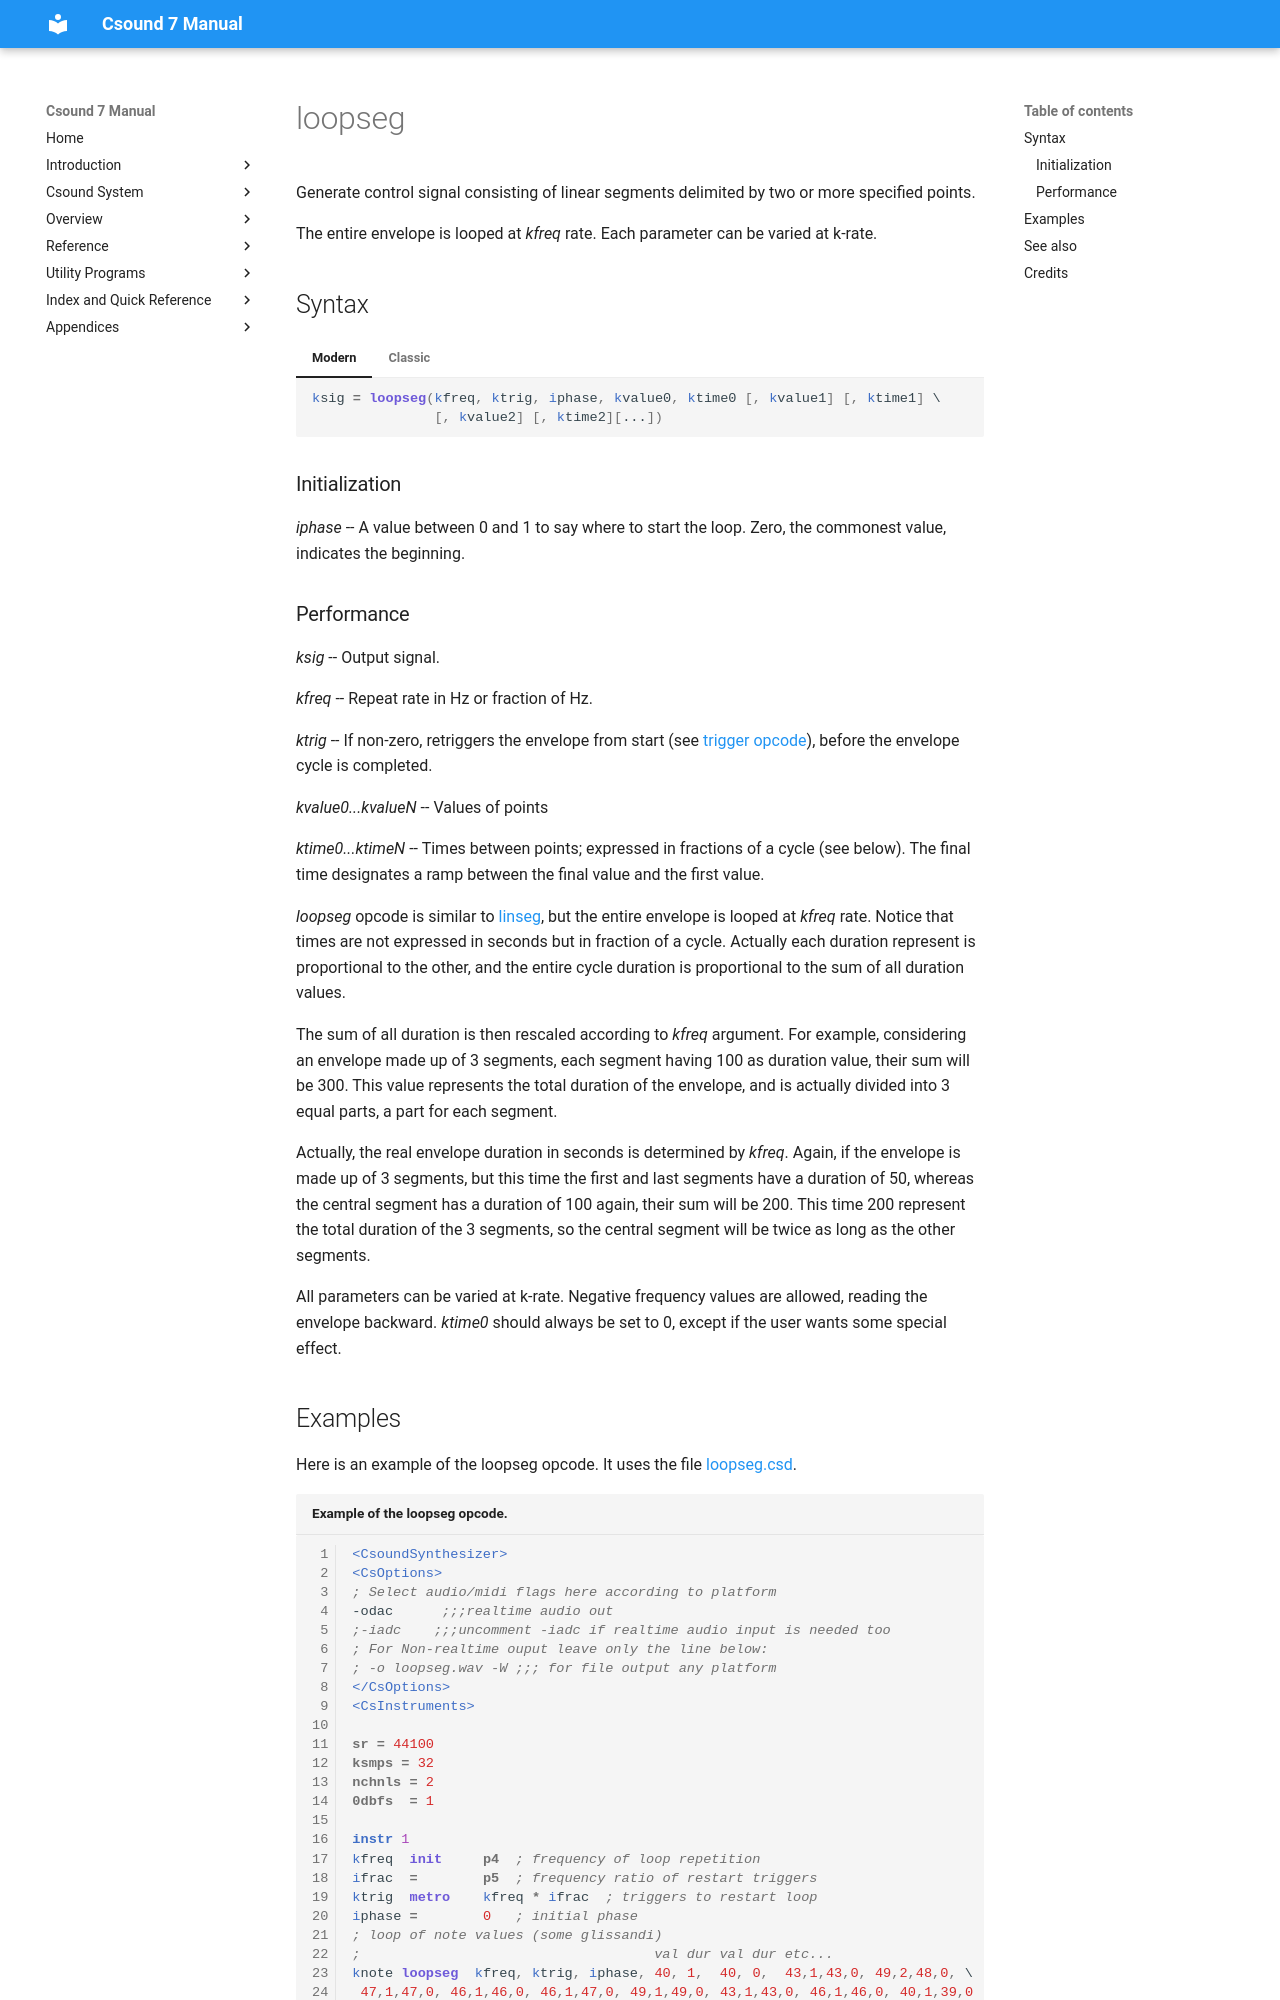

repository: csound/manual · page: opcodes/loopseg/index.html · generator: mkdocs

<!--
id:loopseg
category:Signal Generators:Linear and Exponential Generators
-->
# loopseg
Generate control signal consisting of linear segments delimited by two or more specified points.

The entire envelope is looped at _kfreq_ rate. Each parameter can be varied at k-rate.

## Syntax
=== "Modern"
    ``` csound-orc
    ksig = loopseg(kfreq, ktrig, iphase, kvalue0, ktime0 [, kvalue1] [, ktime1] \
                   [, kvalue2] [, ktime2][...])
    ```

=== "Classic"
    ``` csound-orc
    ksig loopseg kfreq, ktrig, iphase, kvalue0, ktime0 [, kvalue1] [, ktime1] \
                 [, kvalue2] [, ktime2][...]
    ```

### Initialization

_iphase_ -- A value between 0 and 1 to say where to start the loop.  Zero, the commonest value, indicates the beginning.
